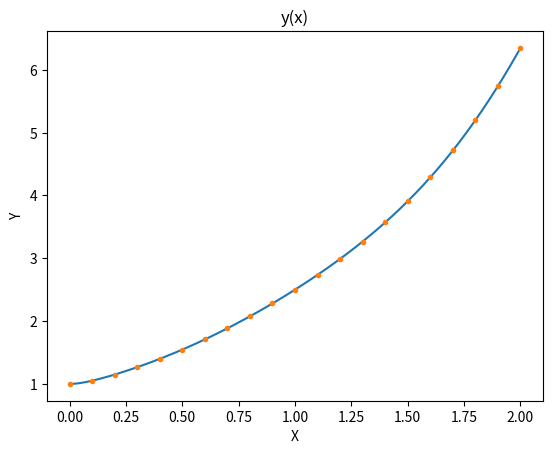
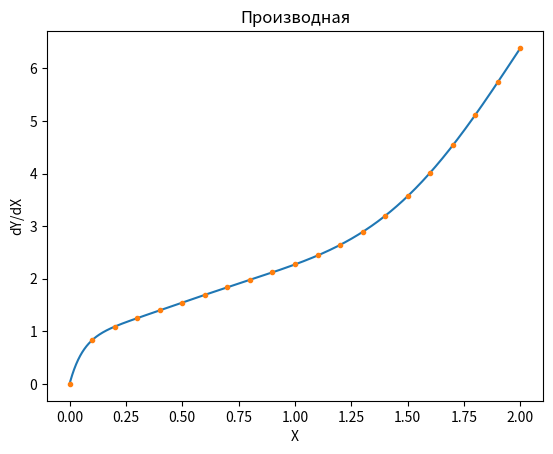

Reproduce these figures in Python, in order.
import numpy as np
import matplotlib.pyplot as plt

def diffur(x, y):
    q, y2 = y
    y1, q = -16*y2 + 16*y + np.sin(4*x) * np.exp(x)
    return np.array([y2, y1])
y0 = np.array([1, 0])
x = np.arange(0, 2 + 0.001, 0.001)
y = np.zeros((len(x), len(y0)))

y[0] = y0

print(y[0], np.array(diffur(0, y[0])))

y[1] = y[0] + (0.001 * np.array(diffur(0, y[0])))

print(y[1])

print(np.array(diffur(0, y[0])), '*0.001 + 1 = ', y[0] + (0.001 * np.array(diffur(0, y[0]))))

for i in range(1, len(x) - 1):
    y[i+1] = y[i] + 0.001/2 * (3*np.array(diffur(x[i], y[i])) - np.array(diffur(x[i-1], y[i-1]))) #last pairs
    
print(y)

dy = np.gradient(y[:, 0], 0.001) #phase trajectory


plt.figure(1)
plt.plot(x, y[:, 0])
points = [0] * len(y)
points0 = [None] * len(x)
for i in range(len(y)):
    if i % 100 == 0:
        points[i], q = y[i]
        points0[i] = x[i]
plt.plot(points0, points, marker = ".")
plt.xlabel('X')
plt.ylabel('Y')
plt.title('y(x)')
plt.show()

plt.figure(2)
plt.plot(x, dy)
points = [None] * len(dy)
points0 = [None] * len(x)
for i in range(len(dy)):
    if i % 100 == 0:
        points[i] = dy[i]
        points0[i] = x[i]
plt.plot(points0, points, marker = ".")
plt.xlabel('X')
plt.ylabel('dY/dX')
plt.title('Производная')
plt.show()
